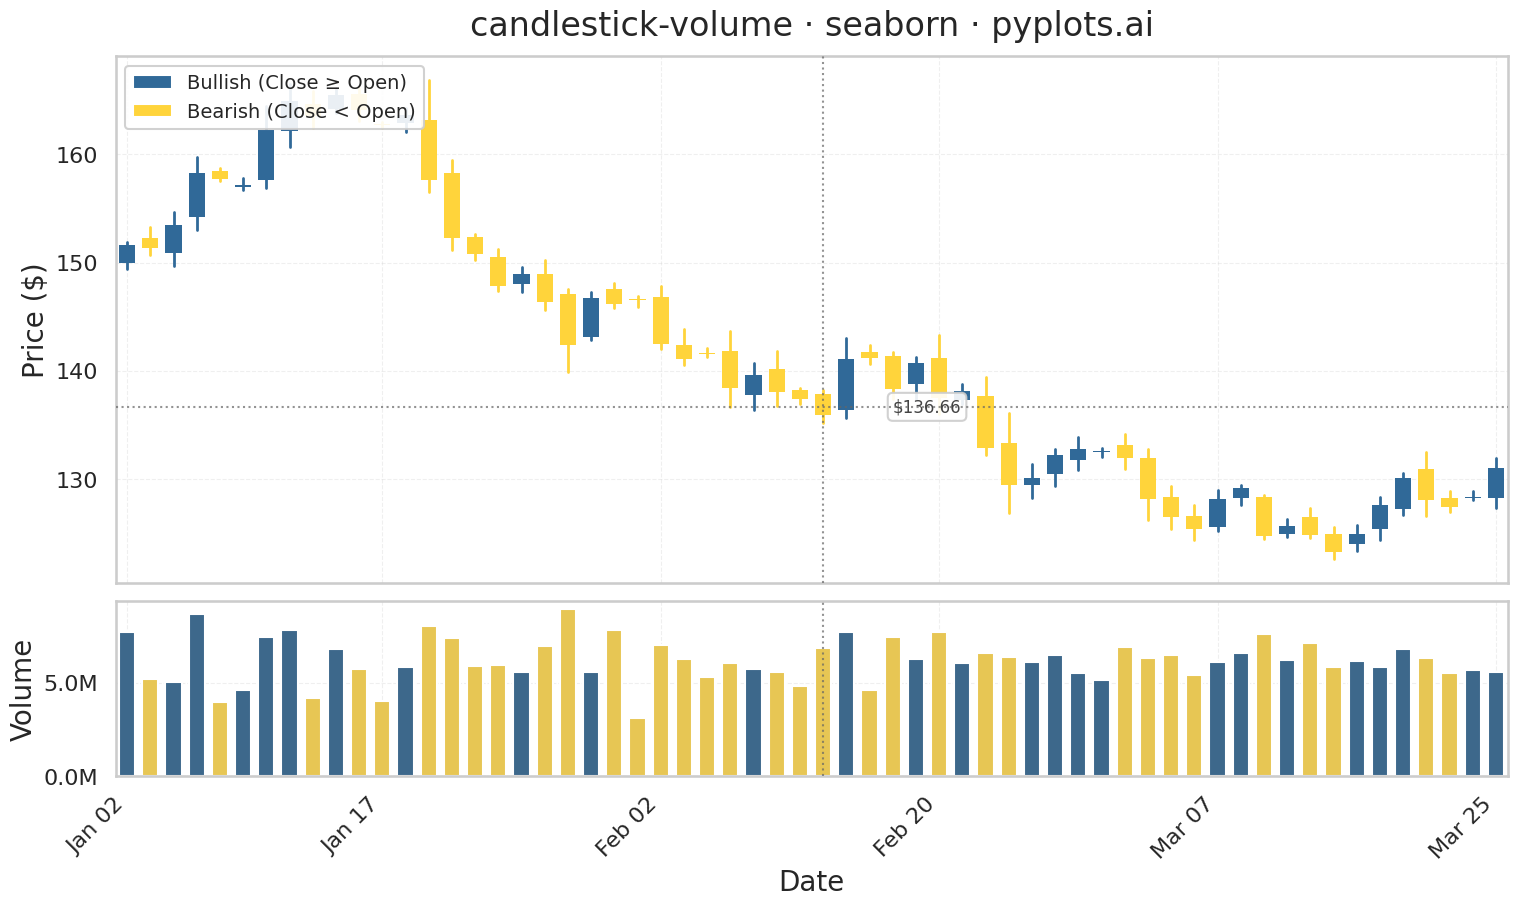

The matplotlib source for this figure:
"""pyplots.ai
candlestick-volume: Stock Candlestick Chart with Volume
Library: seaborn 0.13.2 | Python 3.13.11
Quality: 76/100 | Created: 2025-12-31
"""

import matplotlib.pyplot as plt
import numpy as np
import pandas as pd
import seaborn as sns
from matplotlib.patches import Patch


# Set seaborn style for consistent aesthetics
sns.set_style("whitegrid")
sns.set_context("talk", font_scale=1.2)

# Generate realistic stock data for 60 trading days
np.random.seed(42)
n_days = 60

# Start with a base price and generate realistic price movements
dates = pd.date_range("2024-01-02", periods=n_days, freq="B")  # Business days
base_price = 150.0

# Generate price series with trends and volatility
returns = np.random.normal(0.001, 0.02, n_days)  # Daily returns
prices = base_price * np.cumprod(1 + returns)

# Generate OHLC from the price series
opens = np.zeros(n_days)
highs = np.zeros(n_days)
lows = np.zeros(n_days)
closes = np.zeros(n_days)

opens[0] = base_price
for i in range(n_days):
    if i > 0:
        opens[i] = closes[i - 1] + np.random.normal(0, 0.5)
    closes[i] = prices[i]
    daily_range = abs(closes[i] - opens[i]) + np.random.uniform(0.5, 2.0)
    highs[i] = max(opens[i], closes[i]) + np.random.uniform(0.2, daily_range * 0.5)
    lows[i] = min(opens[i], closes[i]) - np.random.uniform(0.2, daily_range * 0.5)

# Generate volume with some correlation to price movements
base_volume = 5_000_000
volume = base_volume + np.random.normal(0, 1_000_000, n_days)
# Higher volume on bigger price moves
price_change = np.abs(closes - opens)
volume = volume + price_change * 500_000
volume = np.clip(volume, 1_000_000, 15_000_000).astype(int)

# Create DataFrame
df = pd.DataFrame({"date": dates, "open": opens, "high": highs, "low": lows, "close": closes, "volume": volume})

# Determine bullish vs bearish candles
df["bullish"] = df["close"] >= df["open"]
df["direction"] = df["bullish"].map({True: "Bullish", False: "Bearish"})
df["day_idx"] = range(len(df))

# Colors for consistent styling
BULLISH_COLOR = "#306998"  # Python Blue
BEARISH_COLOR = "#FFD43B"  # Python Yellow
palette = {"Bullish": BULLISH_COLOR, "Bearish": BEARISH_COLOR}

# Create figure with two subplots sharing x-axis (75% price, 25% volume)
fig, (ax1, ax2) = plt.subplots(2, 1, figsize=(16, 9), height_ratios=[3, 1], sharex=True, gridspec_kw={"hspace": 0.05})

# === Upper pane: Candlestick chart using seaborn ===
# Create data for wicks (high-low lines) in long format for seaborn lineplot
wick_long = pd.melt(
    df[["day_idx", "high", "low", "direction"]],
    id_vars=["day_idx", "direction"],
    value_vars=["low", "high"],
    var_name="price_type",
    value_name="price",
)
wick_long = wick_long.sort_values(["day_idx", "price_type"])

# Plot wicks using seaborn lineplot - each day_idx as a separate unit
sns.lineplot(
    data=wick_long,
    x="day_idx",
    y="price",
    hue="direction",
    palette=palette,
    linewidth=2,
    units="day_idx",
    estimator=None,
    legend=False,
    ax=ax1,
)

# Create candle body data in long format for seaborn scatterplot with error bars
# Use scatterplot with yerr-style approach via pointplot
df["body_mid"] = (df["open"] + df["close"]) / 2
df["body_half"] = ((df["close"] - df["open"]).abs() / 2).clip(lower=0.05)

# Plot candle bodies using seaborn scatterplot with custom markers
# Separate bullish and bearish for proper coloring
bullish_df = df[df["bullish"]].copy()
bearish_df = df[~df["bullish"]].copy()

# Use seaborn scatterplot for body centers with large markers to form rectangles
for subset, color in [(bullish_df, BULLISH_COLOR), (bearish_df, BEARISH_COLOR)]:
    if len(subset) > 0:
        # Plot as horizontal rectangles using errorbar for body range
        for _, row in subset.iterrows():
            ax1.fill_between(
                [row["day_idx"] - 0.35, row["day_idx"] + 0.35],
                [min(row["open"], row["close"])] * 2,
                [max(row["open"], row["close"])] * 2,
                color=color,
                alpha=1.0,
                linewidth=0,
            )

# Style the price axis
ax1.set_ylabel("Price ($)", fontsize=20)
ax1.set_xlabel("")
ax1.tick_params(axis="both", labelsize=16)
ax1.set_title("candlestick-volume · seaborn · pyplots.ai", fontsize=24, pad=15)

# Set y-axis range with padding
price_min = df["low"].min()
price_max = df["high"].max()
price_padding = (price_max - price_min) * 0.05
ax1.set_ylim(price_min - price_padding, price_max + price_padding)

# === Lower pane: Volume bars using seaborn barplot ===
# Use seaborn barplot for volume - handles categorical x properly
sns.barplot(
    data=df, x="day_idx", y="volume", hue="direction", palette=palette, dodge=False, width=0.7, legend=False, ax=ax2
)

# Style the volume axis
ax2.set_ylabel("Volume", fontsize=20)
ax2.set_xlabel("Date", fontsize=20)
ax2.tick_params(axis="both", labelsize=16)

# Format y-axis for volume (millions)
ax2.yaxis.set_major_formatter(plt.FuncFormatter(lambda x, p: f"{x / 1e6:.1f}M"))

# === Aligned grid lines across both panes ===
# Use consistent grid styling with aligned appearance on x-axis
for ax in [ax1, ax2]:
    ax.grid(True, axis="both", alpha=0.3, linestyle="--", linewidth=0.8)
    ax.set_axisbelow(True)

# Configure x-axis with date labels at regular intervals
n_ticks = 6
tick_positions = np.linspace(0, len(df) - 1, n_ticks, dtype=int)
tick_labels = [df.iloc[i]["date"].strftime("%b %d") for i in tick_positions]
ax2.set_xticks(tick_positions)
ax2.set_xticklabels(tick_labels, rotation=45, ha="right")

# Add legend to price pane
legend_elements = [
    Patch(facecolor=BULLISH_COLOR, label="Bullish (Close ≥ Open)"),
    Patch(facecolor=BEARISH_COLOR, label="Bearish (Close < Open)"),
]
ax1.legend(handles=legend_elements, loc="upper left", fontsize=14, framealpha=0.9)

# === Add crosshair cursor spanning both panes ===
# Draw static crosshair lines at a representative position to show the feature
# Using the middle of the chart as reference point
mid_idx = len(df) // 2
mid_price = (df.iloc[mid_idx]["high"] + df.iloc[mid_idx]["low"]) / 2

# Vertical crosshair line spanning both panes
for ax in [ax1, ax2]:
    ax.axvline(x=mid_idx, color="#666666", linestyle=":", linewidth=1.5, alpha=0.7, zorder=5)

# Horizontal crosshair line in price pane
ax1.axhline(y=mid_price, color="#666666", linestyle=":", linewidth=1.5, alpha=0.7, zorder=5)

# Add crosshair label annotation
ax1.annotate(
    f"${mid_price:.2f}",
    xy=(mid_idx, mid_price),
    xytext=(mid_idx + 3, mid_price),
    fontsize=12,
    color="#444444",
    va="center",
    bbox={"boxstyle": "round,pad=0.3", "facecolor": "white", "edgecolor": "#cccccc", "alpha": 0.9},
)

# Adjust layout and save
fig.subplots_adjust(left=0.08, right=0.95, top=0.92, bottom=0.12, hspace=0.05)
plt.savefig("plot.png", dpi=300, bbox_inches="tight")
